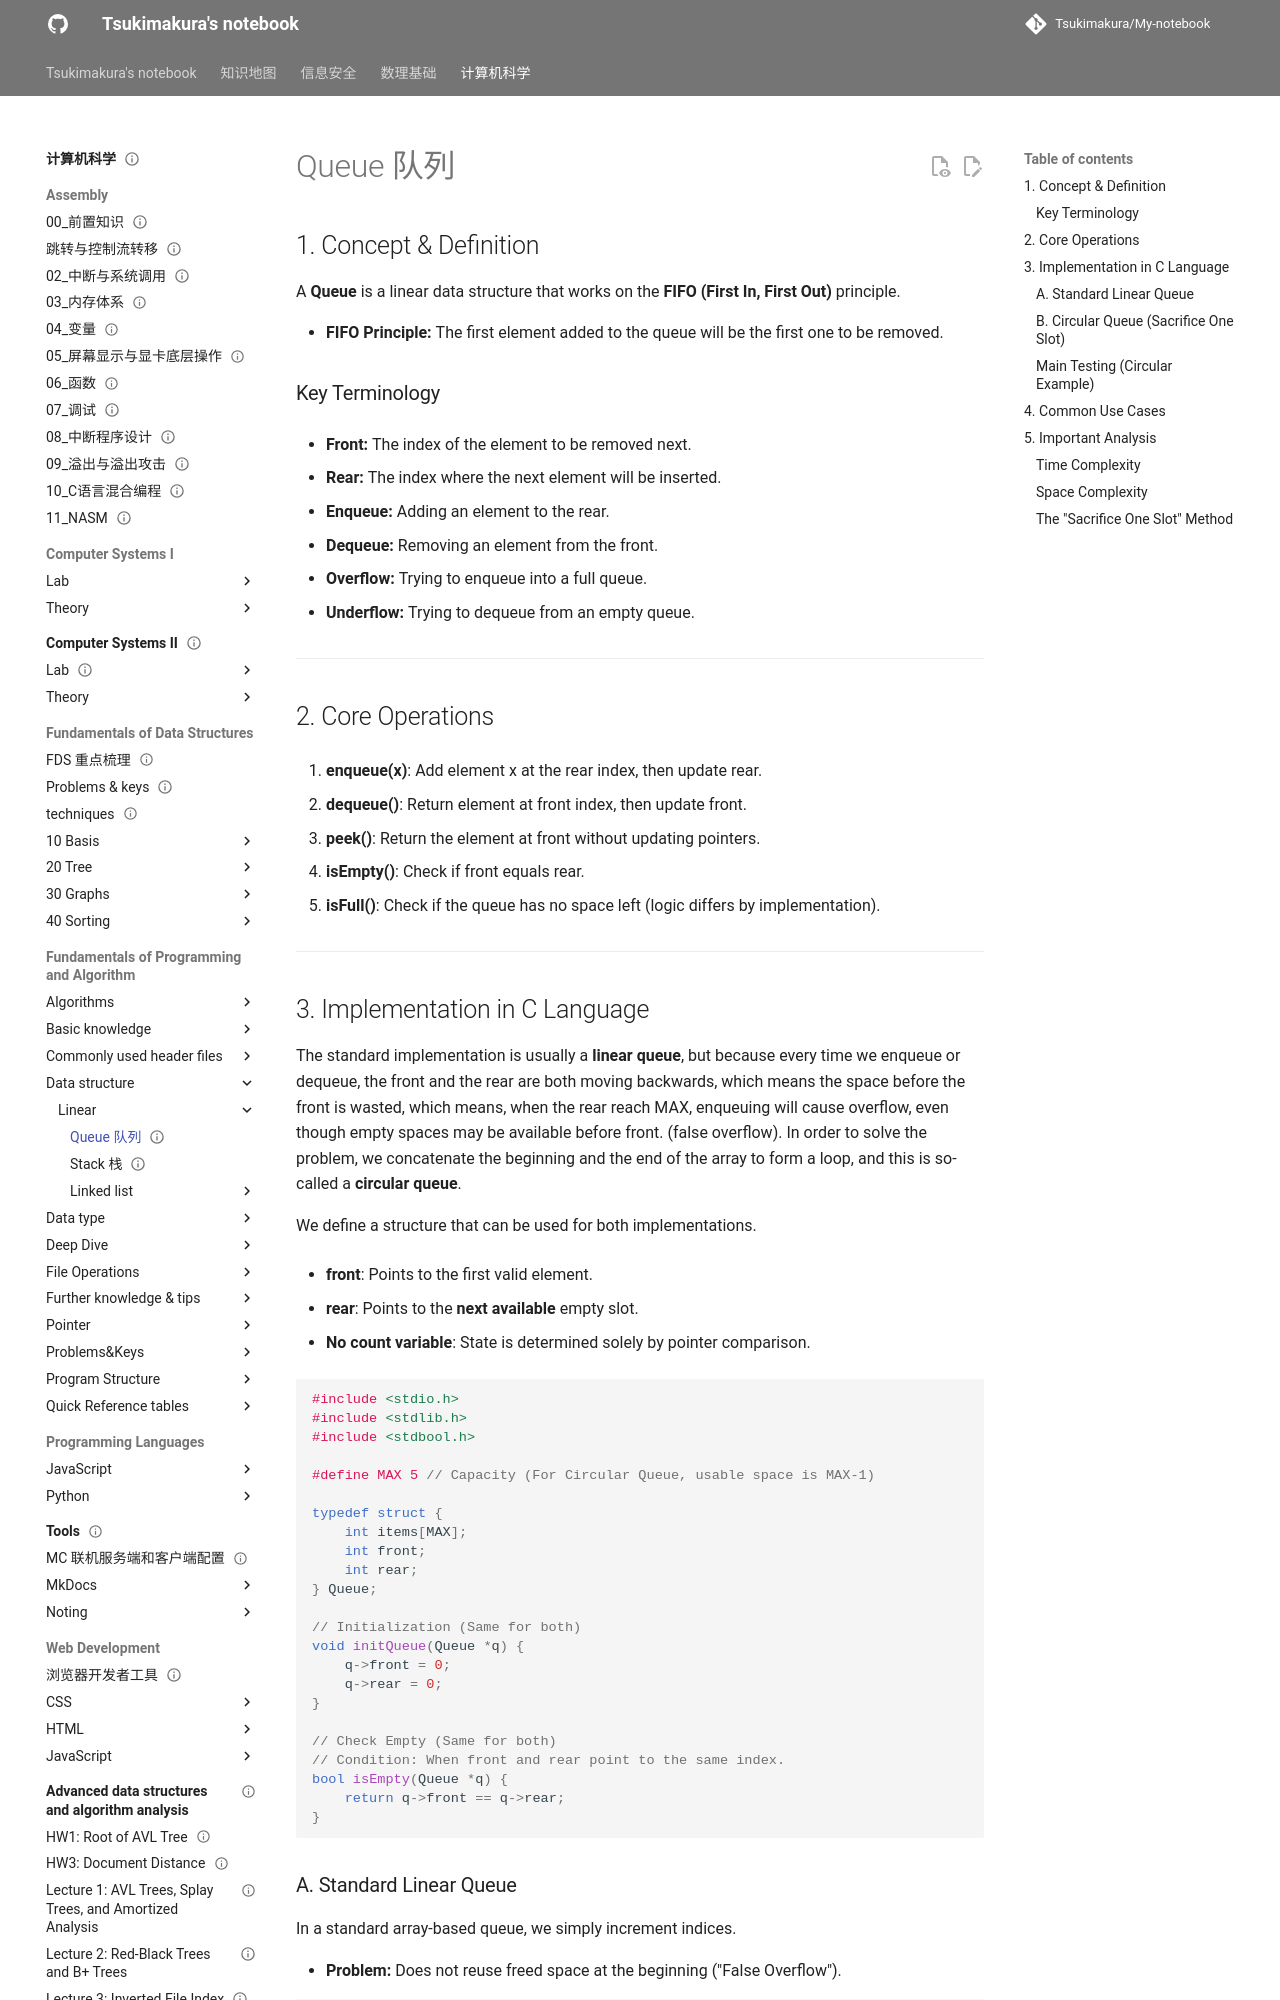

repository: Tsukimakura/My-notebook · page: 计算机科学/Fundamentals of Programming and Algorithm/Data structure/Linear/Queue 队列/index.html · generator: mkdocs

---
title: "Queue 队列"
status: draft
tags: [cs]
created: null
updated: 2026-10-06
sources: []
---

# Queue 队列

## 1. Concept & Definition

A **Queue** is a linear data structure that works on the **FIFO (First In, First Out)** principle.

- **FIFO Principle:** The first element added to the queue will be the first one to be removed.

### Key Terminology

- **Front:** The index of the element to be removed next.

- **Rear:** The index where the next element will be inserted.

- **Enqueue:** Adding an element to the rear.

- **Dequeue:** Removing an element from the front.

- **Overflow:** Trying to enqueue into a full queue.

- **Underflow:** Trying to dequeue from an empty queue.

---

## 2. Core Operations

1. **enqueue(x)**: Add element x at the rear index, then update rear.

2. **dequeue()**: Return element at front index, then update front.

3. **peek()**: Return the element at front without updating pointers.

4. **isEmpty()**: Check if front equals rear.

5. **isFull()**: Check if the queue has no space left (logic differs by implementation).

---

## 3. Implementation in C Language

The standard implementation is usually a **linear queue**, but because every time we enqueue or dequeue, the front and the rear are both moving backwards, which means the space before the front is wasted, which means, when the rear reach MAX, enqueuing will cause overflow, even though empty spaces may be  available before front. (false overflow). In order to solve the problem, we concatenate the beginning and the end of the array to form a loop, and this is so-called a **circular queue**.

We define a structure that can be used for both implementations.

- **front**: Points to the first valid element.

- **rear**: Points to the **next available** empty slot.

- **No count variable**: State is determined solely by pointer comparison.

```c
#include <stdio.h>
#include <stdlib.h>
#include <stdbool.h>

#define MAX 5 // Capacity (For Circular Queue, usable space is MAX-1)

typedef struct {
    int items[MAX];
    int front;
    int rear;
} Queue;

// Initialization (Same for both)
void initQueue(Queue *q) {
    q->front = 0;
    q->rear = 0;
}

// Check Empty (Same for both)
// Condition: When front and rear point to the same index.
bool isEmpty(Queue *q) {
    return q->front == q->rear;
}
```
